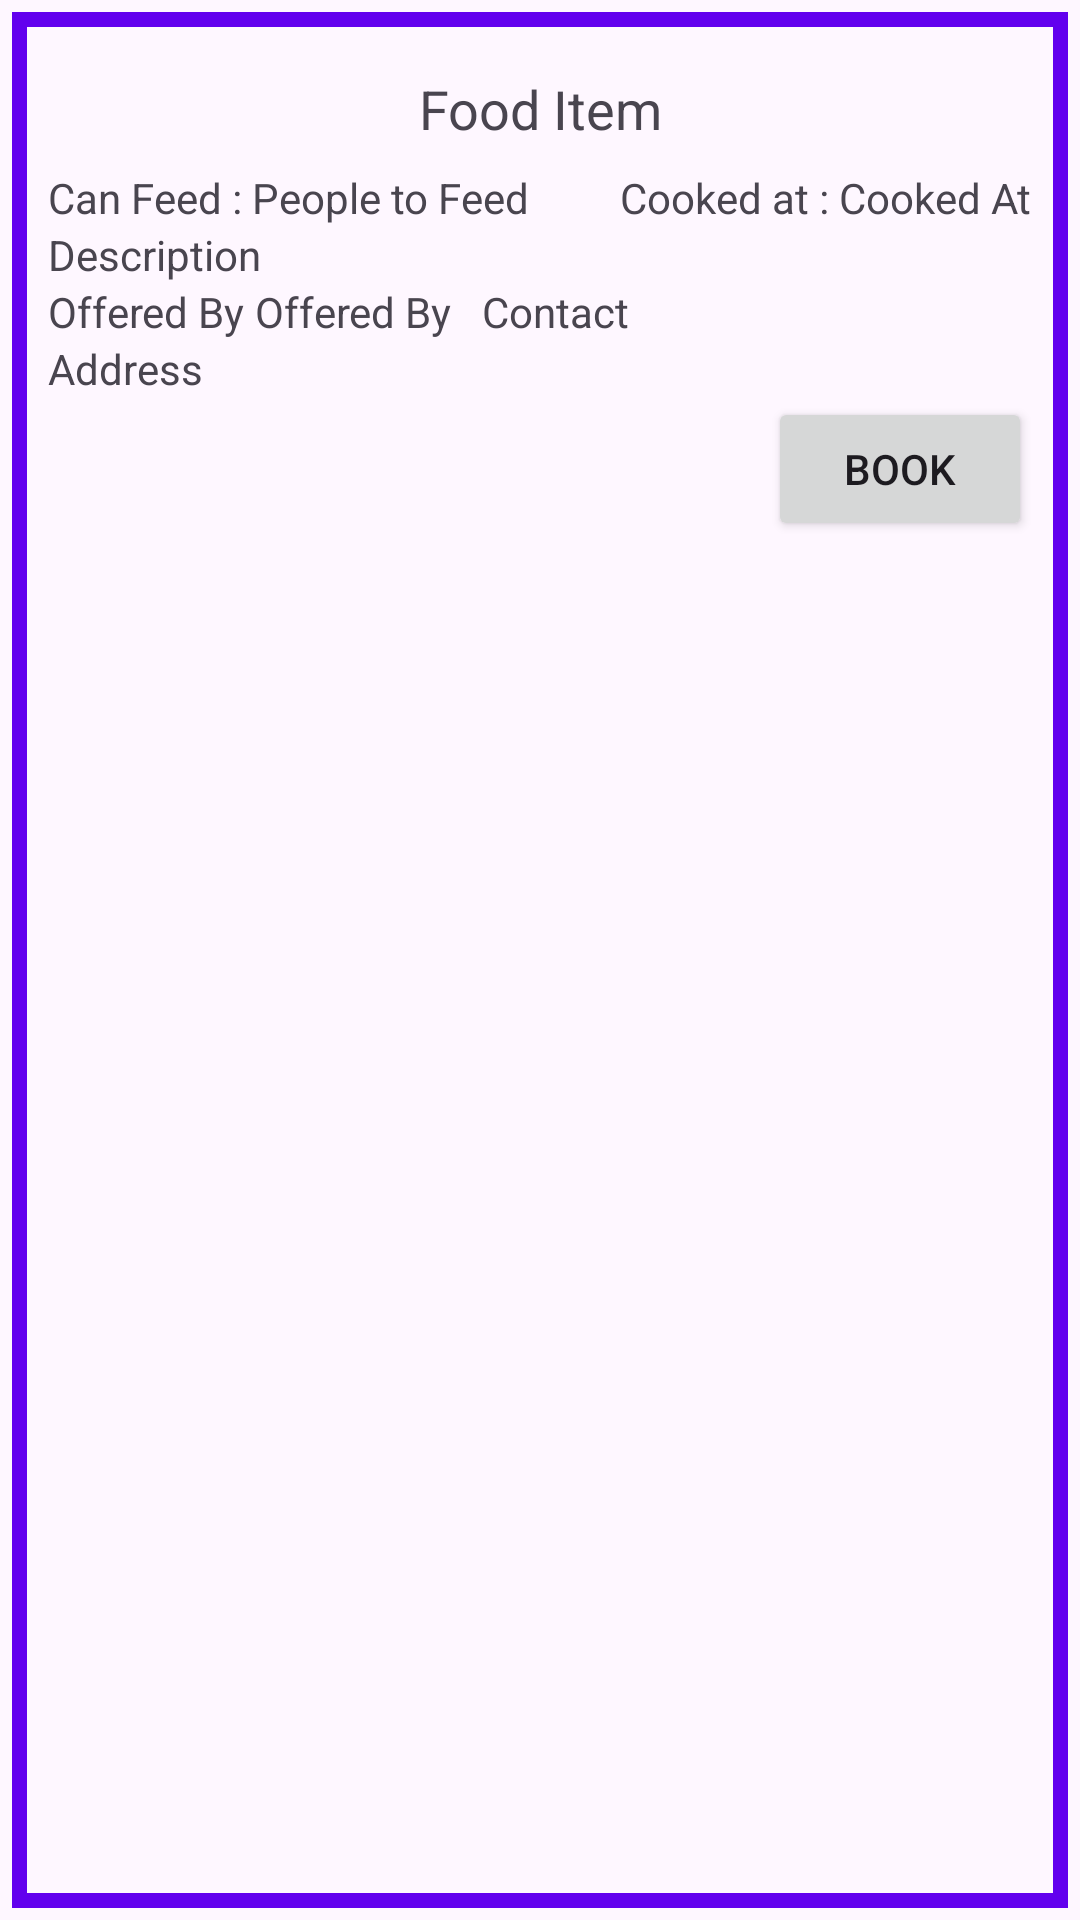

Reconstruct the res/layout file that produces this screen, plus the resources it refers to.
<!-- AndroidManifest.xml: application theme Theme.DanVeer -->
<!-- res/layout/donation_card_item_ngo.xml -->
<LinearLayout
    xmlns:android="http://schemas.android.com/apk/res/android"
    android:layout_width="match_parent"
    android:layout_height="wrap_content"
    android:orientation="vertical"
    android:padding="16dp"
    android:background="@drawable/bordered_card_background">


    <TextView
        android:id="@+id/foodItemTextView"
        android:layout_width="match_parent"
        android:layout_height="wrap_content"
        android:text="Food Item"
        android:textAlignment="center"
        android:textSize="18sp"
        android:padding="8dp"
        />

    <LinearLayout
        android:layout_width="match_parent"
        android:layout_height="wrap_content"
        android:orientation="horizontal">

        <TextView
            android:layout_width="wrap_content"
            android:layout_height="wrap_content"
            android:text="Can Feed : " />

        <TextView
            android:id="@+id/peopleToFeedTextView"
            android:layout_width="wrap_content"
            android:layout_height="wrap_content"
            android:text="People to Feed" />

        <LinearLayout
            android:layout_width="match_parent"
            android:layout_height="wrap_content"
            android:layout_marginRight="0dp"
            android:orientation="horizontal"
            android:gravity="right">

            <TextView
                android:layout_width="wrap_content"
                android:layout_height="wrap_content"
                android:text="Cooked at : " />

            <TextView
                android:id="@+id/cookedAtTextView"
                android:layout_width="wrap_content"
                android:layout_height="wrap_content"
                android:text="Cooked At" />

        </LinearLayout>

    </LinearLayout>



    <TextView
        android:id="@+id/descriptionTextView"
        android:layout_width="wrap_content"
        android:layout_height="wrap_content"
        android:text="Description" />


    <LinearLayout
        android:layout_width="match_parent"
        android:layout_height="wrap_content"
        android:orientation="horizontal">
        <TextView
            android:layout_width="wrap_content"
            android:layout_height="wrap_content"
            android:text="Offered By " />

        <TextView
            android:id="@+id/offerByTextView"
            android:layout_width="wrap_content"
            android:layout_height="wrap_content"
            android:text="Offered By" />

        <TextView
            android:layout_width="wrap_content"
            android:layout_height="wrap_content"
            android:text="   " />

        <TextView
            android:id="@+id/contactTextView"
            android:layout_width="wrap_content"
            android:layout_height="wrap_content"
            android:text="Contact" />

    </LinearLayout>

    <TextView
        android:id="@+id/addressTextView"
        android:layout_width="wrap_content"
        android:layout_height="wrap_content"
        android:text="Address" />

    <LinearLayout
        android:layout_width="match_parent"
        android:layout_height="wrap_content"
        android:layout_marginRight="0dp"
        android:orientation="horizontal"
        android:gravity="right">

        <Button
            android:id="@+id/callButton"
            android:layout_width="wrap_content"
            android:layout_height="wrap_content"
            android:text="Call"
            android:visibility="invisible"
            android:layout_marginRight="10dp"/>

        <Button
            android:id="@+id/mapButton"
            android:layout_width="wrap_content"
            android:layout_height="wrap_content"
            android:text="Map"
            android:visibility="invisible"
            android:layout_marginRight="10dp"/>

        <Button
            android:id="@+id/bookButton"
            android:layout_width="wrap_content"
            android:layout_height="wrap_content"
            android:text="Book"/>

    </LinearLayout>

</LinearLayout>
<!-- resources referenced by this layout -->
<resources>
  <!-- drawable bordered_card_background (drawable) -->
  <?xml version="1.0" encoding="utf-8"?>
  <layer-list xmlns:android="http://schemas.android.com/apk/res/android">
      
  
      
      <item android:right="4dp" android:left="4dp" android:top="4dp" android:bottom="4dp">
          <shape android:shape="rectangle">
              <stroke
                  android:width="5dp"
              android:color="@color/design_default_color_primary" />  
          </shape>
      </item>
  </layer-list>
  <style name="Theme.DanVeer" parent="Base.Theme.DanVeer" />
  <style name="Base.Theme.DanVeer" parent="Theme.Material3.DayNight.NoActionBar">
          
          
      </style>
</resources>
